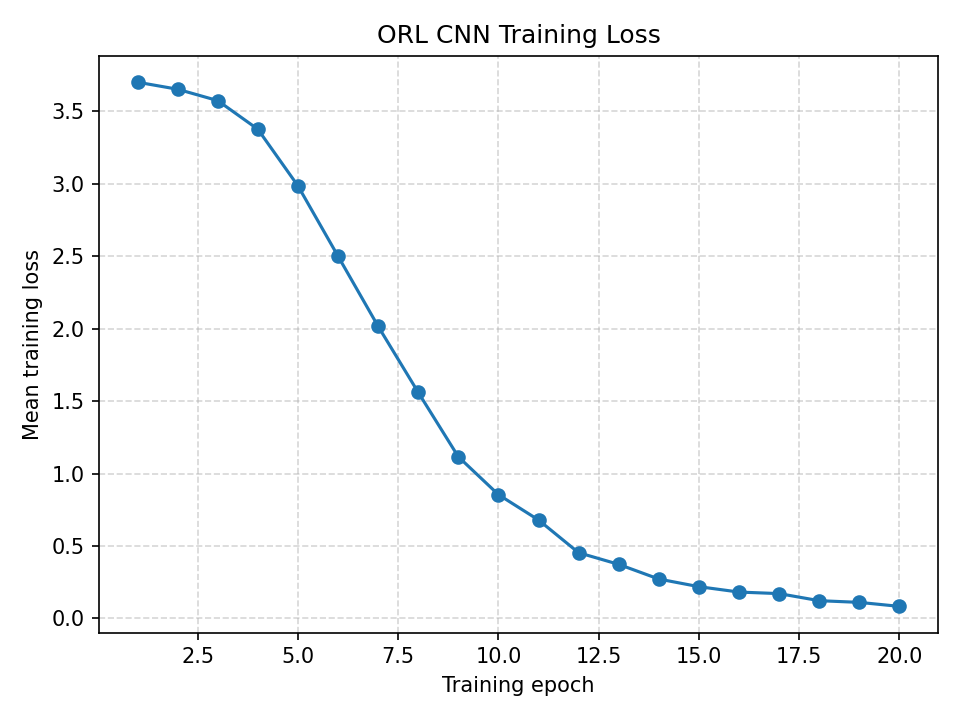

The data file committed next to this chart (first rows):
epoch, mean_training_loss
1, 3.702
2, 3.653
3, 3.575
4, 3.378
5, 2.987
6, 2.501
7, 2.017
8, 1.56
9, 1.116
10, 0.8543
11, 0.6793
12, 0.4533
13, 0.3728
14, 0.2715
15, 0.2187
16, 0.1815
17, 0.1709
18, 0.1221
19, 0.1104
20, 0.08274
